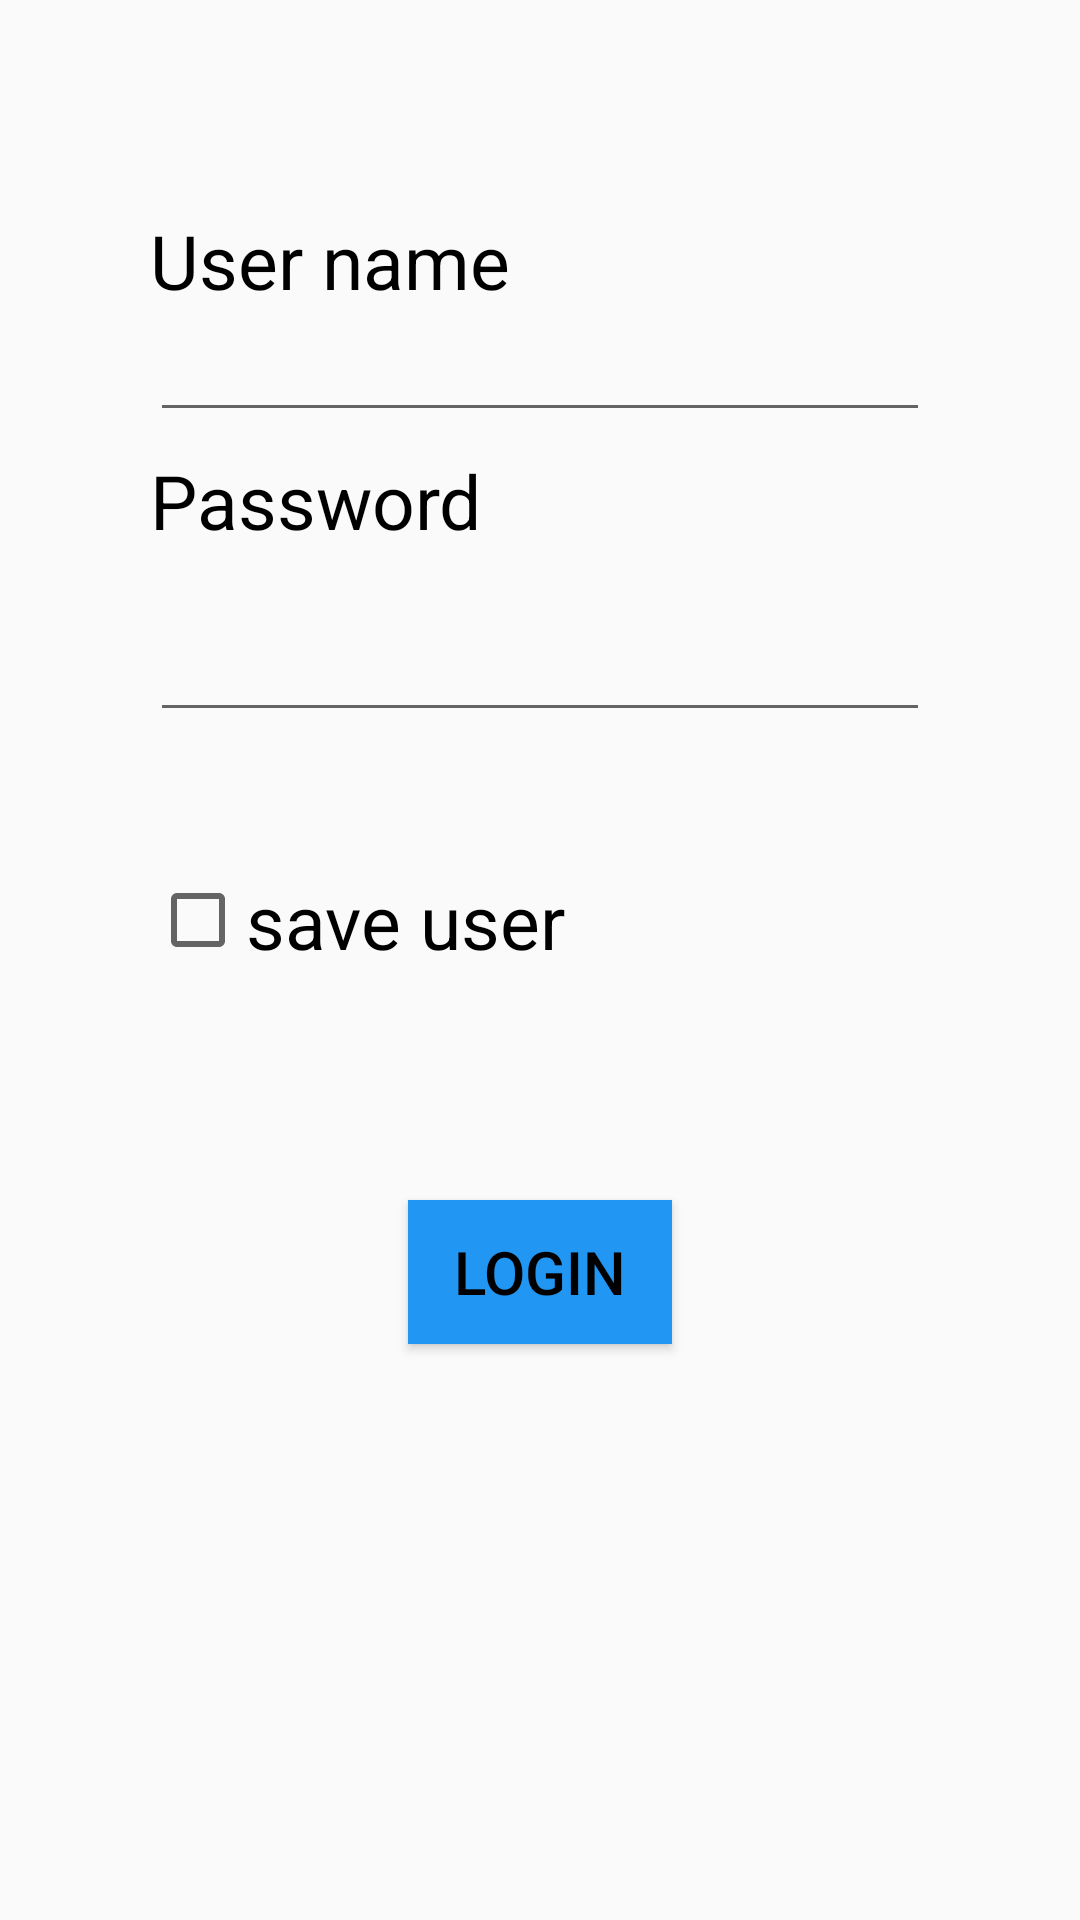

Write the Android layout XML for this screen, with the resource values it uses.
<!-- AndroidManifest.xml: application theme AppTheme -->
<!-- res/layout/login.xml -->
<?xml version="1.0" encoding="utf-8"?>
<RelativeLayout
    android:layout_width="match_parent"
    android:layout_height="match_parent"
    xmlns:android="http://schemas.android.com/apk/res/android">
    <TextView
        android:text="User name"
        android:textSize="25sp"
        android:textColor="#000000"
        android:layout_marginTop="70dp"
        android:layout_marginLeft="50dp"
        android:layout_alignParentTop="true"
        android:layout_alignParentStart="true"
        android:layout_width="wrap_content"
        android:layout_height="wrap_content"/>
    <EditText
        android:id="@+id/user"
        android:layout_centerHorizontal="true"
        android:textColor="#000000"
        android:textSize="20sp"
        android:layout_marginTop="100dp"
        android:layout_marginLeft="50dp"
        android:layout_marginRight="50dp"
        android:layout_alignParentTop="true"
        android:layout_width="match_parent"
        android:layout_height="wrap_content"/>
    <TextView
        android:text="Password"
        android:textSize="25sp"
        android:textColor="#000000"
        android:layout_marginTop="150dp"
        android:layout_marginLeft="50dp"
        android:layout_alignParentTop="true"
        android:layout_width="wrap_content"
        android:layout_height="wrap_content"/>
    <EditText
        android:layout_centerHorizontal="true"
        android:id="@+id/password"
        android:textColor="#000000"
        android:textSize="20sp"
        android:inputType="textPassword"
        android:layout_marginTop="200dp"
        android:layout_marginLeft="50dp"
        android:layout_marginRight="50dp"
        android:layout_alignParentTop="true"
        android:layout_width="match_parent"
        android:layout_height="wrap_content"/>
    <CheckBox
        android:id="@+id/save_login"
        android:layout_marginTop="290dp"
        android:text="save user "
        android:textSize="25sp"
        android:layout_marginLeft="100dp"
        android:layout_alignParentTop="true"
        android:textColorHint="#2196F3"
        android:layout_centerHorizontal="true"
        android:layout_width="match_parent"
        android:layout_height="wrap_content"/>

    <Button
        android:id="@+id/login"
        android:layout_width="wrap_content"
        android:layout_height="wrap_content"
        android:layout_alignParentTop="true"
        android:layout_centerHorizontal="true"
        android:layout_marginTop="400dp"
        android:background="#2196F3"
        android:text="login"
        android:textColor="#000"
        android:textSize="20sp" />
</RelativeLayout>
<!-- resources referenced by this layout -->
<resources>
  <style name="AppTheme" parent="Theme.AppCompat.Light.DarkActionBar">
          
          <item name="colorPrimary">@color/colorPrimary</item>
          <item name="colorPrimaryDark">@color/colorPrimaryDark</item>
          <item name="colorAccent">@color/colorAccent</item>
          <item name="windowNoTitle">false</item> 
  
      </style>
  <!-- not gathered from this repository: default colours our renderer supplied (Android Studio template values) -->
  <color name="colorPrimary">#FF6200EE</color>
  <color name="colorPrimaryDark">#FF3700B3</color>
  <color name="colorAccent">#FF03DAC5</color>
</resources>
